Dataset: RenalVision (GitHub, anaswaraku/RenalVision). Classes: cyst, normal, stone, tumor.

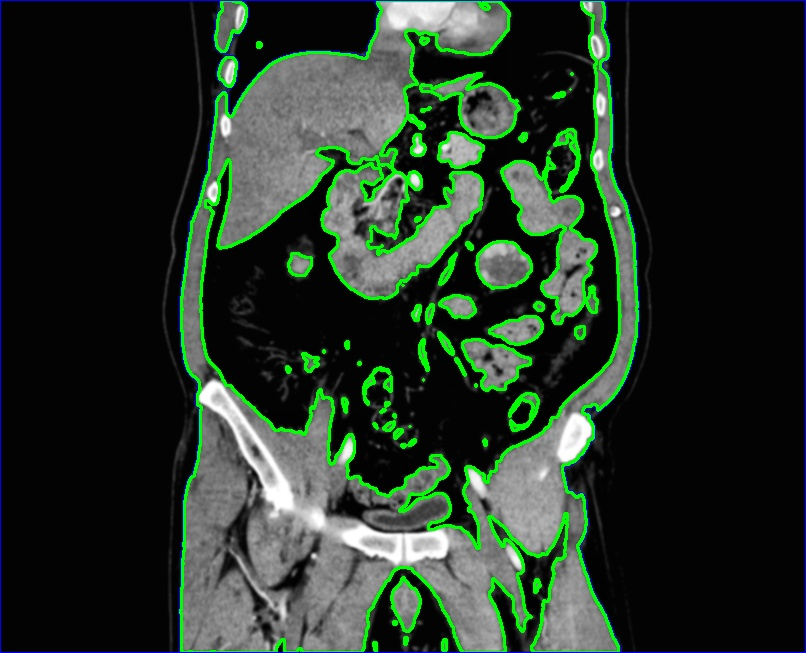
Label: tumor

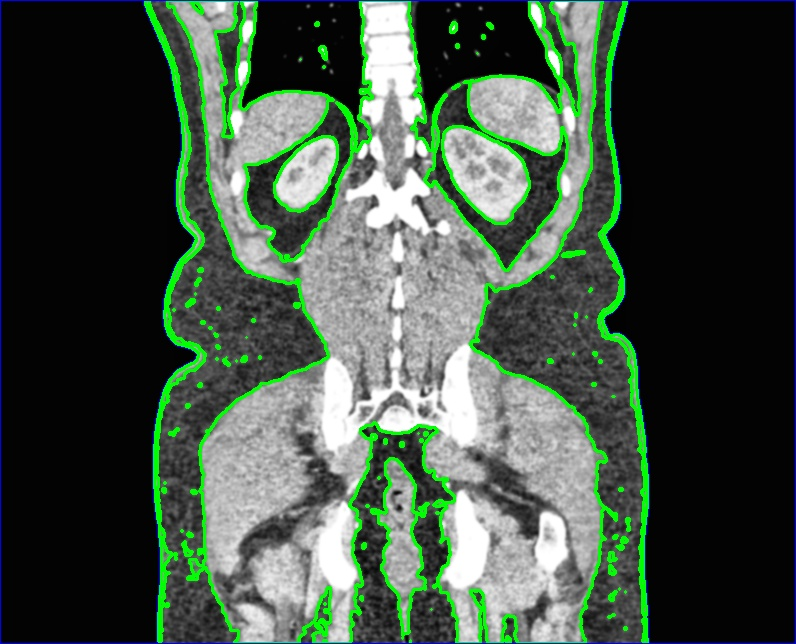
Label: normal

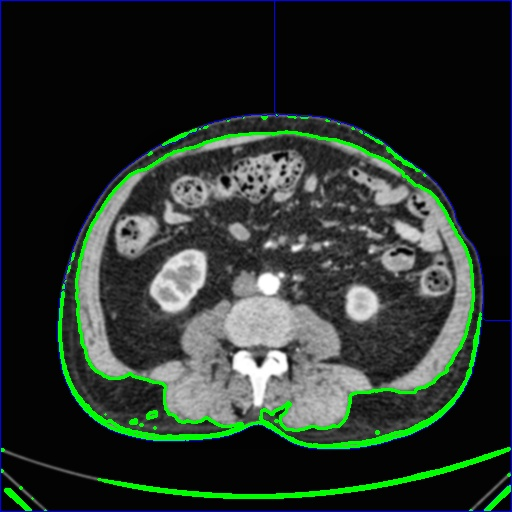
Label: normal

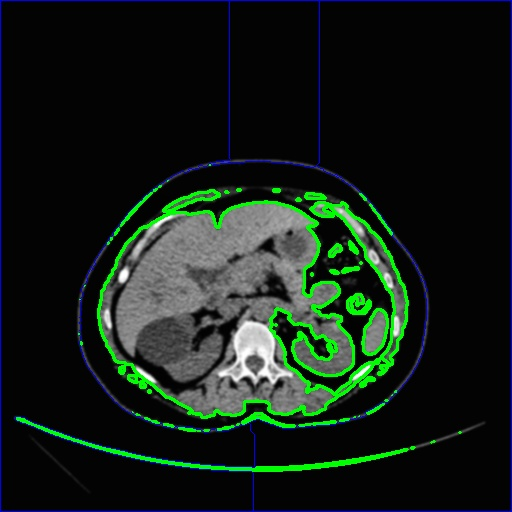
Label: cyst

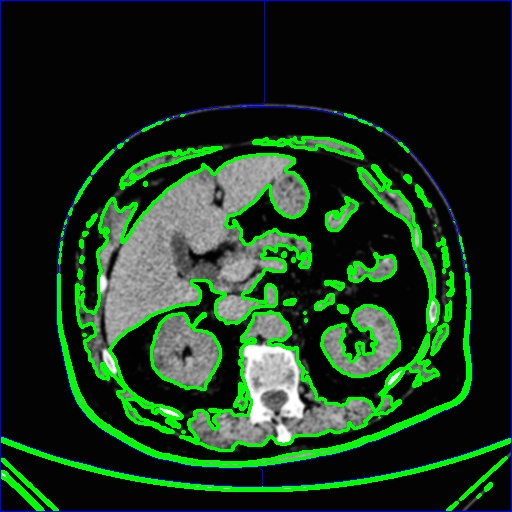
Label: cyst

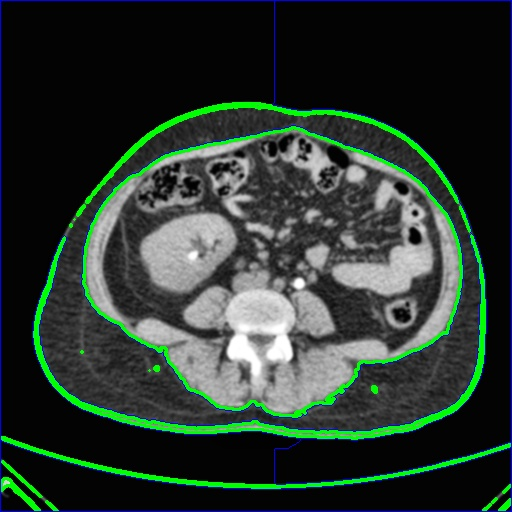
Label: stone
